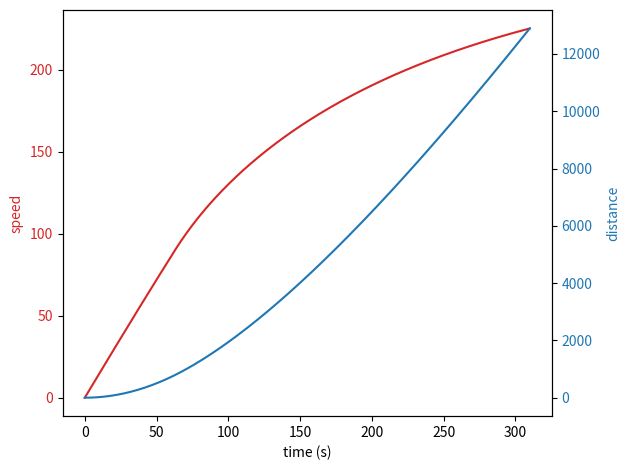

Here is the Python script that generated this plot:
import matplotlib.pyplot as plt
import numpy as np
name = 'CR200J'
x = []
v = []
v_show = []
a = []
i_list = []
x.append(0)
v.append(0)
v_show.append(0)
i_list.append(0)
delta_t = 1
power_axle_weight = 19.5
power_car_axle = 4
power_car = 2
power_car_length = 21
tender_axle_weight = 0
tender_car_axle = 0
tender_car = 0
tender_car_length = 0
passenger_axle_weight = 12
passenger_car_axle = 4
passenger_car = 16
passenger_car_length = 25.5
total_length = power_car*power_car_length+tender_car*tender_car_length+passenger_car*passenger_car_length
total_weight_trailer = tender_car*tender_axle_weight*tender_car_axle+passenger_car*passenger_axle_weight*passenger_car_axle
total_weight_power = power_car*power_axle_weight*power_car_axle
total_weight = total_weight_power+total_weight_trailer
width = 3.3
height = 4.1
csa = width*height
peri = (width+height)*2
drag_coefficient = 0.15
gap = 0.6
bogie_drag = 0.4
cars = passenger_car+power_car+tender_car
target_slope = 0.000
target_power = 9400
transmission = 'electric'
if transmission == 'steam':
    real_power = target_power
elif transmission == 'diesel':
    real_power = target_power*0.78
elif transmission == 'electric':
    real_power = target_power*0.86
A = 6.4*total_weight_trailer+8*total_weight_power
B = 0.18*total_weight+passenger_car+0.005*power_car*real_power
C = 0.6125*drag_coefficient*csa+0.00197*peri*total_length+0.0021*peri*gap*(cars-1)+0.2061*bogie_drag*2*cars
initial_tractive_effort = 190*power_car
a.append((initial_tractive_effort-A/1000)/total_weight)
i = 0
#a[i]>0.05
#v_show[i]<225
while(v_show[i]<225):
    v_temp = v[i]+0.5*a[i]*delta_t
    x.append(x[i]+v_temp*delta_t)
    total_drag = (A+B*v[i]+C*v[i]*v[i])/1000+total_weight*9.81*target_slope
    if target_power/v_temp > initial_tractive_effort:
        tractive_effort = initial_tractive_effort-total_drag
    else:
        tractive_effort = target_power/v_temp-total_drag
    a.append(tractive_effort/total_weight)
    v.append(v_temp+0.5*a[i+1]*delta_t)
    v_show.append(v[i+1]*3.6)
    i+=1
    i_list.append(i)
print(name)
print(i, x[i], v_show[i], a[i])
#a, = plt.plot(i_list, v, label = 'speed')
#b, = plt.plot(i_list, x, label = 'distance')
#plt.legend(handles=[a, b])
#plt.show()

fig, ax1 = plt.subplots()

color = 'tab:red'
ax1.set_xlabel('time (s)')
ax1.set_ylabel('speed', color=color)
ax1.plot(i_list, v_show, color=color)
ax1.tick_params(axis='y', labelcolor=color)

ax2 = ax1.twinx()  # instantiate a second axes that shares the same x-axis

color = 'tab:blue'
ax2.set_ylabel('distance', color=color)  # we already handled the x-label with ax1
ax2.plot(i_list, x, color=color)
ax2.tick_params(axis='y', labelcolor=color)

fig.tight_layout()  # otherwise the right y-label is slightly clipped
#plt.show()

#plt.plot(x, v_show)
#plt.show()
